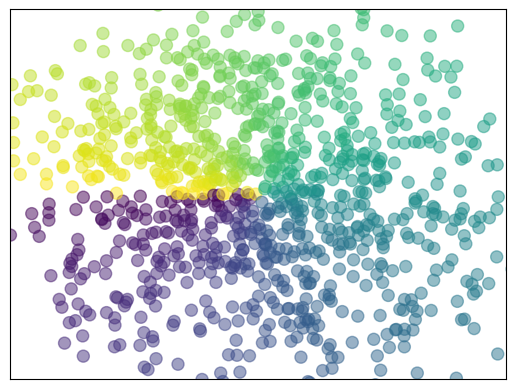

Source code (Python):
#coding:utf-8
import matplotlib.pyplot as plt
import numpy as np

n = 1024
X = np.random.normal(0,1,n)   #每一个点的X值
Y = np.random.normal(0,1,n)   #每一个点的Y值
T = np.arctan2(Y,X) #for color value

#输入X和Y作为location，size=75，颜色为T，color map用默认值，透明度alpha 为 50%。
plt.scatter(X,Y,s=75,c=T,alpha=.5)

# x轴显示范围定位(-1.5，1.5)，并用xtick()函数来隐藏x坐标轴，y轴同理：
plt.xlim(-2, 2)
plt.xticks(())  # ignore xticks
plt.ylim(-2, 2)
plt.yticks(())  # ignore yticks

plt.show()